Run: headless pygame with SDL's dummy video driver; simulated clock (each Clock.tick advances the game by its frame time, no real sleeping); random seed 0; keys injected as events and as key.get_pressed() state; mouse plan: one left click at the window centre at the start of phase 2, then a move to the lower-right quarter at the start of phase 3.
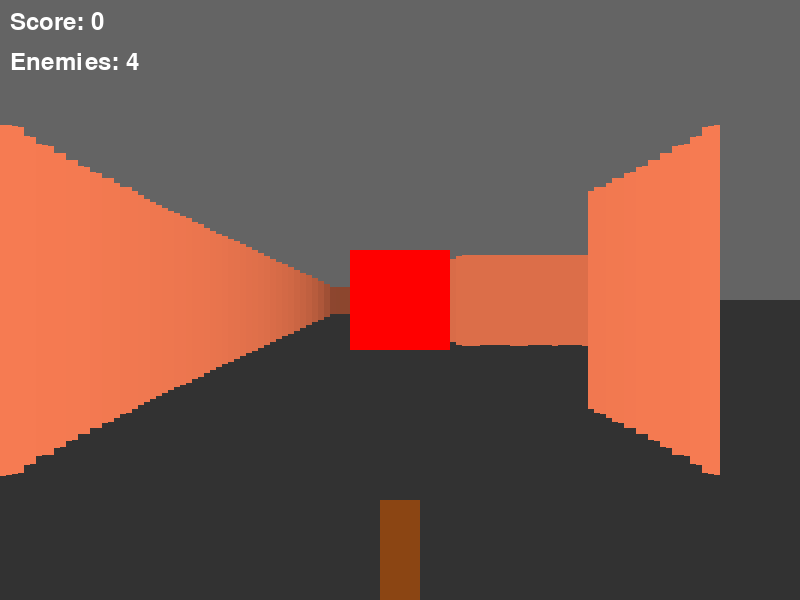
Frame 1 of 4 · flips 1–60 · no input
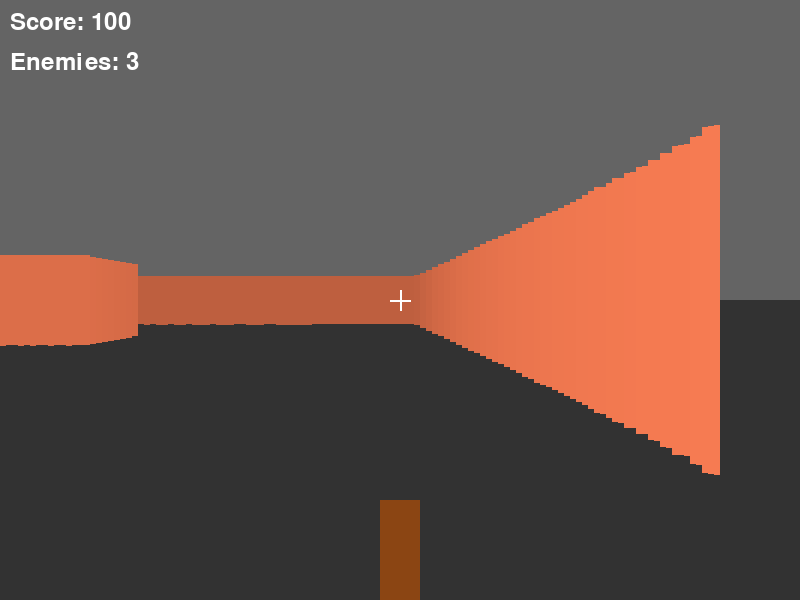
Frame 2 of 4 · flips 61–180 · clicked the window centre · tapped SPACE, RETURN · held RIGHT (→), D
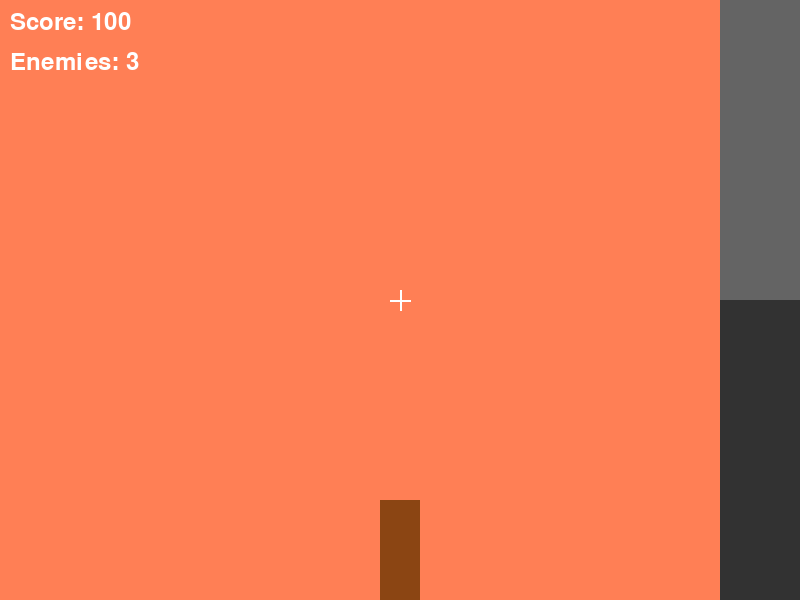
Frame 3 of 4 · flips 181–300 · moved the mouse to the lower-right quarter · held DOWN (↓), S
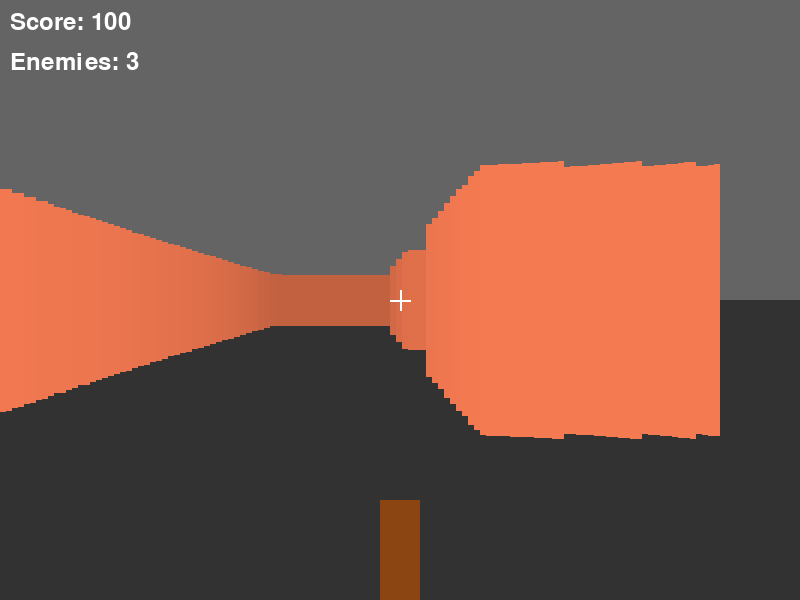
Frame 4 of 4 · flips 301–420 · held LEFT (←), A, UP (↑), W

The pygame program that drew these frames:

import pygame
import sys
import math

pygame.init()

WIDTH, HEIGHT = 800, 600
HALF_HEIGHT = HEIGHT // 2
FOV = math.pi / 3  
HALF_FOV = FOV / 2
TILE_SIZE = 64 
PLAYER_SPEED = 0.05
PLAYER_ROT_SPEED = 0.03


BLACK = (0, 0, 0)
WHITE = (255, 255, 255)
RED = (255, 0, 0)
GREEN = (0, 255, 0)
BLUE = (0, 0, 255)
GRAY = (100, 100, 100)
DARK_GRAY = (50, 50, 50)
BROWN = (139, 69, 19)


MAP = [
    [1, 1, 1, 1, 1, 1, 1, 1, 1, 1, 1, 1, 1, 1],
    [1, 0, 0, 0, 0, 0, 0, 0, 0, 0, 0, 0, 0, 1],
    [1, 0, 1, 0, 0, 1, 0, 0, 1, 0, 1, 1, 0, 1],
    [1, 0, 1, 0, 0, 0, 0, 1, 1, 0, 0, 0, 0, 1],
    [1, 0, 1, 0, 0, 0, 0, 1, 0, 0, 0, 1, 1, 1],
    [1, 0, 0, 0, 0, 1, 0, 0, 1, 0, 1, 0, 0, 1],
    [1, 0, 0, 0, 0, 0, 0, 0, 1, 0, 1, 0, 0, 1],
    [1, 0, 0, 0, 0, 0, 0, 0, 1, 0, 0, 0, 0, 1],
    [1, 1, 1, 1, 1, 1, 1, 1, 1, 1, 1, 1, 1, 1]
]

MAP_WIDTH = len(MAP[0])
MAP_HEIGHT = len(MAP)
RAY_COUNT = 120 


screen = pygame.display.set_mode((WIDTH, HEIGHT))
pygame.display.set_caption("simple doom")
clock = pygame.time.Clock()
font = pygame.font.SysFont(None, 36)


player_x = 1.5  
player_y = 1.5  
player_angle = 0  


class Enemy:
    def __init__(self, x, y):
        self.x = x
        self.y = y
        self.is_alive = True
        
    def check_hit(self, x, y, radius=0.3):
        distance = math.sqrt((self.x - x)**2 + (self.y - y)**2)
        return distance < radius



enemies = [
    Enemy(3.5, 3.5),
    Enemy(5.5, 4.5),
    Enemy(2.5, 2.5),
    Enemy(4.5, 1.5)
]

score = 0

def cast_rays():
    rays = []
    for i in range(RAY_COUNT):
        
        ray_angle = player_angle - HALF_FOV + FOV * i / RAY_COUNT
        
        
        distance = 0
        hit_wall = False
        
       
        cos_a = math.cos(ray_angle)
        sin_a = math.sin(ray_angle)
        
       
        step_size = 0.05
        
        
        ray_x, ray_y = player_x, player_y
        
        
        while not hit_wall and distance < 20:
            distance += step_size
            ray_x = player_x + distance * cos_a
            ray_y = player_y + distance * sin_a
            
            
            if ray_x < 0 or ray_x >= MAP_WIDTH or ray_y < 0 or ray_y >= MAP_HEIGHT:
                hit_wall = True
                distance = 20  
           
            elif MAP[int(ray_y)][int(ray_x)] == 1:
                hit_wall = True

        
        distance = distance * math.cos(player_angle - ray_angle)
        
      
        wall_height = min(int(TILE_SIZE * 5 / distance), HEIGHT)
        
        
        wall_top = HALF_HEIGHT - wall_height // 2
        wall_bottom = wall_top + wall_height
        
       
        shade = max(50, min(255 - int(distance * 10), 255))
        
        
        rays.append({
            'distance': distance,
            'height': wall_height,
            'top': wall_top,
            'bottom': wall_bottom,
            'shade': shade
        })
    
    return rays

def draw_scene(rays):
    screen.fill(BLACK)
    
    
    pygame.draw.rect(screen, DARK_GRAY, (0, HALF_HEIGHT, WIDTH, HALF_HEIGHT))
    
    
    pygame.draw.rect(screen, GRAY, (0, 0, WIDTH, HALF_HEIGHT))
    
  
    for i, ray in enumerate(rays):
        strip_width = WIDTH // RAY_COUNT
        x = i * strip_width
        
        
        wall_color = (ray['shade'], ray['shade'] // 2, ray['shade'] // 3)
        
       
        pygame.draw.rect(screen, wall_color, (x, ray['top'], strip_width, ray['height']))
    
    
    weapon_rect = pygame.Rect(WIDTH // 2 - 20, HEIGHT - 100, 40, 100)
    pygame.draw.rect(screen, BROWN, weapon_rect)
    
    
    pygame.draw.line(screen, WHITE, (WIDTH // 2 - 10, HEIGHT // 2), (WIDTH // 2 + 10, HEIGHT // 2), 2)
    pygame.draw.line(screen, WHITE, (WIDTH // 2, HEIGHT // 2 - 10), (WIDTH // 2, HEIGHT // 2 + 10), 2)
    
    
    for enemy in enemies:
        if not enemy.is_alive:
            continue
        
       
        dx = enemy.x - player_x
        dy = enemy.y - player_y
        
        
        enemy_angle = math.atan2(dy, dx)
        relative_angle = enemy_angle - player_angle
        
        
        while relative_angle > math.pi:
            relative_angle -= 2 * math.pi
        while relative_angle < -math.pi:
            relative_angle += 2 * math.pi
            
        
        if abs(relative_angle) < HALF_FOV:
            
            distance = math.sqrt(dx*dx + dy*dy)
            
            
            size = int(min(100, 800 / distance))
            
            
            screen_x = int(WIDTH // 2 + (relative_angle / HALF_FOV) * (WIDTH // 2) - size // 2)
            screen_y = int(HALF_HEIGHT - size // 2)
            
            
            if distance < 12:  
                pygame.draw.rect(screen, RED, (screen_x, screen_y, size, size))
    
    
    score_text = font.render(f"Score: {score}", True, WHITE)
    screen.blit(score_text, (10, 10))
    
    
    enemies_left = sum(1 for enemy in enemies if enemy.is_alive)
    enemies_text = font.render(f"Enemies: {enemies_left}", True, WHITE)
    screen.blit(enemies_text, (10, 50))
    
    
    if enemies_left == 0:
        win_text = font.render("YOU WIN!", True, GREEN)
        screen.blit(win_text, (WIDTH // 2 - 80, HEIGHT // 2))

def check_collision(x, y):
    
    if x < 0 or x >= MAP_WIDTH or y < 0 or y >= MAP_HEIGHT:
        return True
    
    
    for i in range(int(y) - 1, int(y) + 2):
        for j in range(int(x) - 1, int(x) + 2):
            if 0 <= i < MAP_HEIGHT and 0 <= j < MAP_WIDTH:
                if MAP[i][j] == 1:
                    
                    dist_x = abs(x - (j + 0.5))
                    dist_y = abs(y - (i + 0.5))
                    
                    
                    if dist_x < 0.3 and dist_y < 0.3:
                        return True
    
    return False

def handle_shooting():
    global score
    
    
    mouse_pressed = pygame.mouse.get_pressed()
    
    
    if mouse_pressed[0]:
        
        cos_a = math.cos(player_angle)
        sin_a = math.sin(player_angle)
        
        
        for dist in range(1, 100):
            test_dist = dist * 0.1
            test_x = player_x + cos_a * test_dist
            test_y = player_y + sin_a * test_dist
            
            
            for enemy in enemies:
                if enemy.is_alive and enemy.check_hit(test_x, test_y):
                    enemy.is_alive = False
                    score += 100
                    return  
            
            
            if MAP[int(test_y)][int(test_x)] == 1:
                return


def main():
    global player_x, player_y, player_angle, score
    
    running = True
    
    while running:
        for event in pygame.event.get():
            if event.type == pygame.QUIT:
                running = False
            
            
            if event.type == pygame.KEYDOWN:
                if event.key == pygame.K_r:
                    
                    player_x, player_y = 1.5, 1.5
                    player_angle = 0
                    score = 0
                    for enemy in enemies:
                        enemy.is_alive = True
            
        
        keys = pygame.key.get_pressed()
        
        
        move_speed = PLAYER_SPEED
        if keys[pygame.K_w] or keys[pygame.K_UP]:
            dx = math.cos(player_angle) * move_speed
            dy = math.sin(player_angle) * move_speed
            if not check_collision(player_x + dx, player_y + dy):
                player_x += dx
                player_y += dy
        
        if keys[pygame.K_s] or keys[pygame.K_DOWN]:
            dx = -math.cos(player_angle) * move_speed
            dy = -math.sin(player_angle) * move_speed
            if not check_collision(player_x + dx, player_y + dy):
                player_x += dx
                player_y += dy
        
        
        if keys[pygame.K_a]:
           
            dx = math.sin(player_angle) * move_speed
            dy = -math.cos(player_angle) * move_speed
            if not check_collision(player_x + dx, player_y + dy):
                player_x += dx
                player_y += dy
        
        if keys[pygame.K_d]:
            
            dx = -math.sin(player_angle) * move_speed
            dy = math.cos(player_angle) * move_speed
            if not check_collision(player_x + dx, player_y + dy):
                player_x += dx
                player_y += dy
        
        
        if keys[pygame.K_q]:
            player_angle -= PLAYER_ROT_SPEED
        
        if keys[pygame.K_e]:
            player_angle += PLAYER_ROT_SPEED
        
        
        player_angle %= 2 * math.pi
        
        
        handle_shooting()
        
        
        rays = cast_rays()
        draw_scene(rays)
        pygame.display.flip()
        
        
        clock.tick(60)
    
    pygame.quit()
    sys.exit()

if __name__ == "__main__":
    main()
